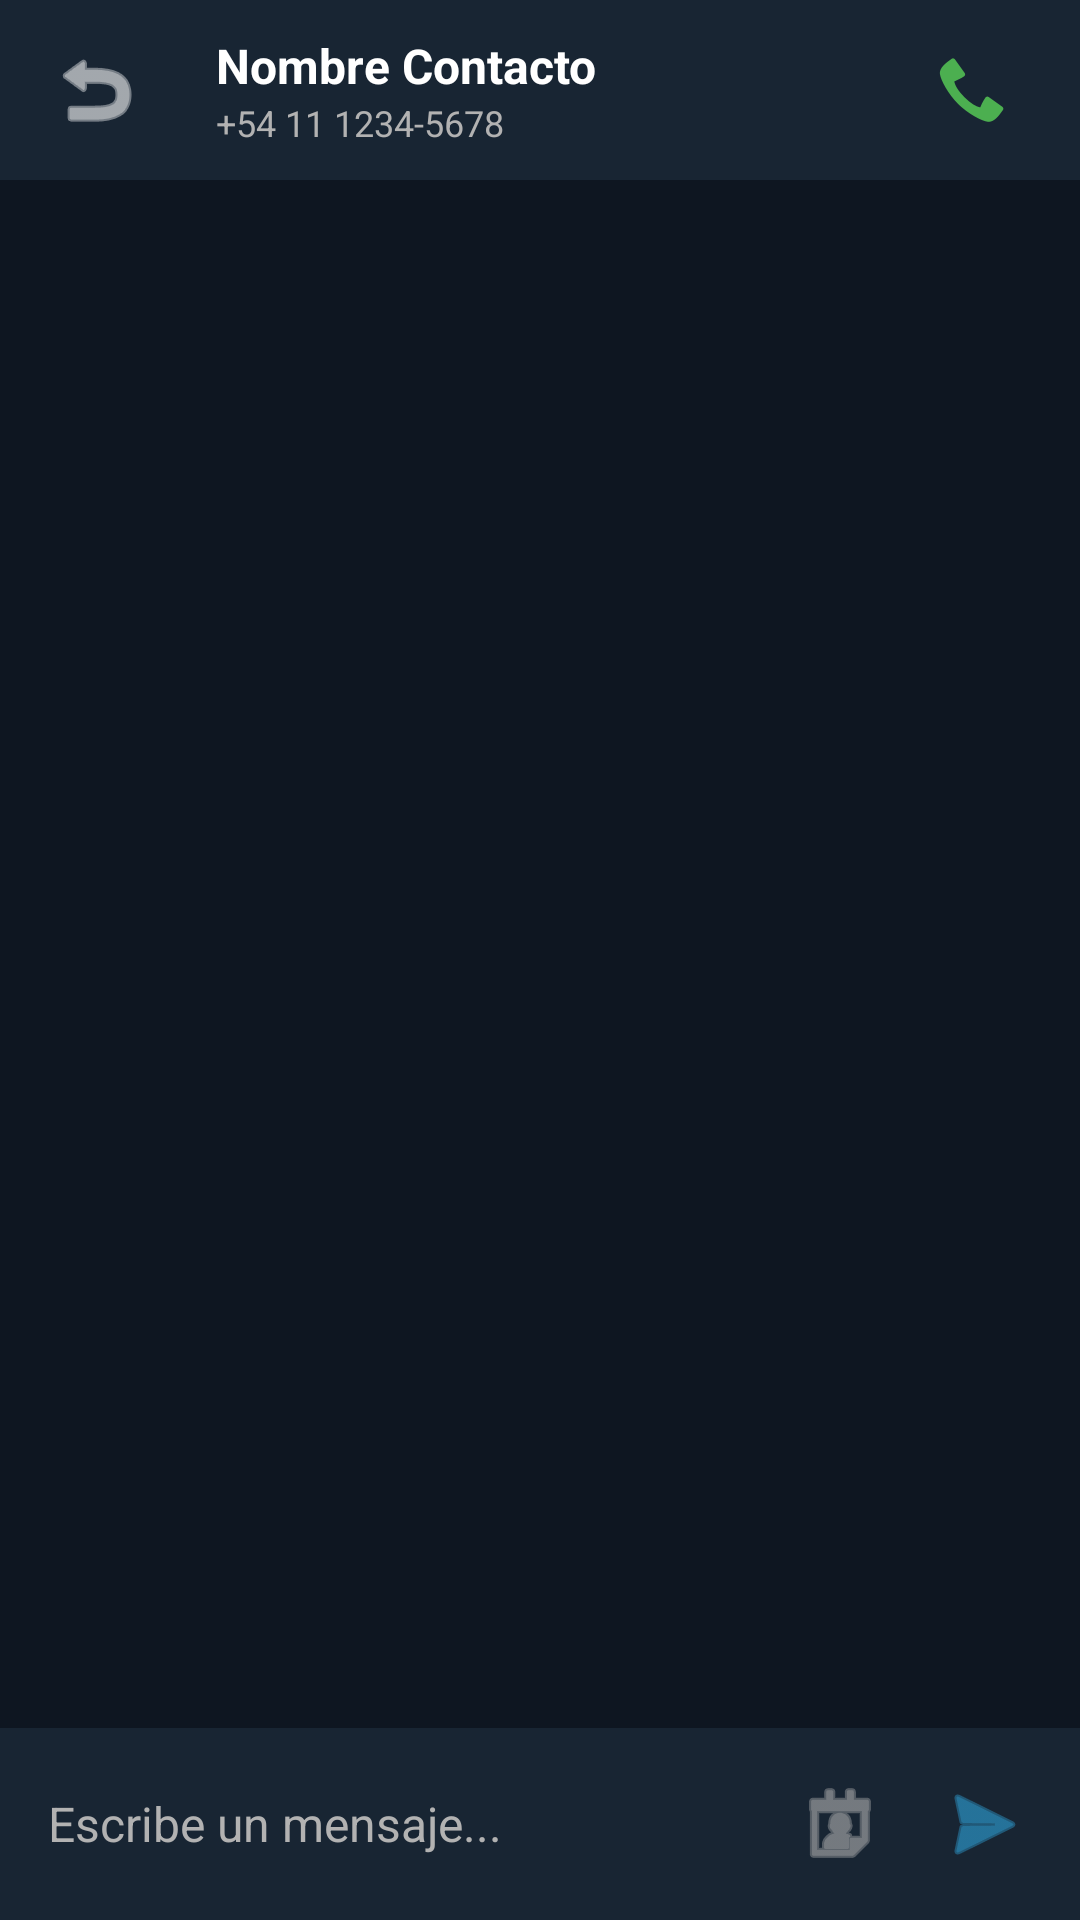

Android layout source for this screen:
<!-- AndroidManifest.xml: activity theme Theme.SimpleCallApp.NoActionBar -->
<!-- res/layout/activity_chat.xml -->
<?xml version="1.0" encoding="utf-8"?>
<androidx.constraintlayout.widget.ConstraintLayout xmlns:android="http://schemas.android.com/apk/res/android"
    xmlns:app="http://schemas.android.com/apk/res-auto"
    xmlns:tools="http://schemas.android.com/tools"
    android:layout_width="match_parent"
    android:layout_height="match_parent"
    android:background="@color/bg_dark"
    tools:context=".ui.chat.ChatActivity">

    
    <androidx.constraintlayout.widget.ConstraintLayout
        android:id="@+id/chatToolbar"
        android:layout_width="match_parent"
        android:layout_height="60dp"
        android:background="@color/bg_dark_card"
        app:layout_constraintTop_toTopOf="parent">

        
        <ImageButton
            android:id="@+id/btnChatBack"
            android:layout_width="48dp"
            android:layout_height="48dp"
            android:layout_marginStart="8dp"
            android:background="?attr/selectableItemBackgroundBorderless"
            android:src="@android:drawable/ic_menu_revert"
            android:contentDescription="Back"
            app:tint="@color/text_white"
            app:layout_constraintBottom_toBottomOf="parent"
            app:layout_constraintStart_toStartOf="parent"
            app:layout_constraintTop_toTopOf="parent" />

        
        <TextView
            android:id="@+id/txtChatTitleName"
            android:layout_width="0dp"
            android:layout_height="wrap_content"
            android:layout_marginStart="16dp"
            android:layout_marginEnd="16dp"
            android:text="Nombre Contacto"
            android:textColor="@color/text_white"
            android:textSize="16sp"
            android:textStyle="bold"
            app:layout_constraintEnd_toStartOf="@id/btnChatCall"
            app:layout_constraintStart_toEndOf="@id/btnChatBack"
            app:layout_constraintTop_toTopOf="parent"
            app:layout_constraintBottom_toTopOf="@id/txtChatTitleNumber"
            app:layout_constraintVertical_chainStyle="packed" />

        
        <TextView
            android:id="@+id/txtChatTitleNumber"
            android:layout_width="0dp"
            android:layout_height="wrap_content"
            android:layout_marginStart="16dp"
            android:layout_marginEnd="16dp"
            android:text="+54 11 1234-5678"
            android:textColor="@color/text_light_gray"
            android:textSize="12sp"
            app:layout_constraintEnd_toStartOf="@id/btnChatCall"
            app:layout_constraintStart_toEndOf="@id/btnChatBack"
            app:layout_constraintTop_toBottomOf="@id/txtChatTitleName"
            app:layout_constraintBottom_toBottomOf="parent" />

        
        <ImageButton
            android:id="@+id/btnChatCall"
            android:layout_width="48dp"
            android:layout_height="48dp"
            android:layout_marginEnd="12dp"
            android:background="?attr/selectableItemBackgroundBorderless"
            android:src="@android:drawable/stat_sys_phone_call"
            android:contentDescription="Call"
            app:tint="@color/call_green"
            app:layout_constraintBottom_toBottomOf="parent"
            app:layout_constraintEnd_toEndOf="parent"
            app:layout_constraintTop_toTopOf="parent" />

    </androidx.constraintlayout.widget.ConstraintLayout>

    
    <androidx.recyclerview.widget.RecyclerView
        android:id="@+id/rvChatHistory"
        android:layout_width="match_parent"
        android:layout_height="0dp"
        android:layout_margin="@dimen/margin_small"
        app:layout_constraintBottom_toTopOf="@id/chatInputLayout"
        app:layout_constraintTop_toBottomOf="@id/chatToolbar"
        tools:listitem="@layout/item_message_sent" />

    
    <androidx.constraintlayout.widget.ConstraintLayout
        android:id="@+id/chatInputLayout"
        android:layout_width="match_parent"
        android:layout_height="wrap_content"
        android:background="@color/bg_dark_card"
        android:padding="8dp"
        app:layout_constraintBottom_toBottomOf="parent">

        <EditText
            android:id="@+id/edtChatMessage"
            android:layout_width="0dp"
            android:layout_height="wrap_content"
            android:layout_marginStart="8dp"
            android:layout_marginEnd="8dp"
            android:background="@android:color/transparent"
            android:hint="Escribe un mensaje..."
            android:inputType="textShortMessage|textAutoCorrect|textCapSentences"
            android:maxLines="4"
            android:textColor="@color/text_white"
            android:textColorHint="@color/text_light_gray"
            android:textSize="16sp"
            android:minHeight="48dp"
            app:layout_constraintBottom_toBottomOf="parent"
            app:layout_constraintEnd_toStartOf="@id/btnChatSchedule"
            app:layout_constraintStart_toStartOf="parent"
            app:layout_constraintTop_toTopOf="parent" />

        
        <ImageButton
            android:id="@+id/btnChatSchedule"
            android:layout_width="48dp"
            android:layout_height="48dp"
            android:background="?attr/selectableItemBackgroundBorderless"
            android:src="@android:drawable/ic_menu_my_calendar"
            android:contentDescription="Programar Mensaje"
            app:tint="@color/text_light_gray"
            app:layout_constraintBottom_toBottomOf="parent"
            app:layout_constraintEnd_toStartOf="@id/btnChatSend"
            app:layout_constraintTop_toTopOf="parent" />

        <ImageButton
            android:id="@+id/btnChatSend"
            android:layout_width="48dp"
            android:layout_height="48dp"
            android:background="?attr/selectableItemBackgroundBorderless"
            android:src="@android:drawable/ic_menu_send"
            android:contentDescription="Send"
            app:tint="@color/accent"
            app:layout_constraintBottom_toBottomOf="parent"
            app:layout_constraintEnd_toEndOf="parent"
            app:layout_constraintTop_toTopOf="parent" />

    </androidx.constraintlayout.widget.ConstraintLayout>

</androidx.constraintlayout.widget.ConstraintLayout>
<!-- res/layout/item_message_sent.xml (included above) -->
<?xml version="1.0" encoding="utf-8"?>
<androidx.constraintlayout.widget.ConstraintLayout xmlns:android="http://schemas.android.com/apk/res/android"
    xmlns:app="http://schemas.android.com/apk/res-auto"
    android:layout_width="match_parent"
    android:layout_height="wrap_content"
    android:padding="4dp">

    <com.google.android.material.card.MaterialCardView
        android:layout_width="wrap_content"
        android:layout_height="wrap_content"
        android:layout_marginEnd="8dp"
        app:cardBackgroundColor="@color/accent"
        app:cardCornerRadius="16dp"
        app:strokeWidth="0dp"
        app:layout_constraintEnd_toEndOf="parent"
        app:layout_constraintTop_toTopOf="parent"
        app:layout_constraintBottom_toBottomOf="parent"
        app:layout_constraintWidth_max="260dp">

        <LinearLayout
            android:layout_width="wrap_content"
            android:layout_height="wrap_content"
            android:orientation="vertical"
            android:paddingStart="12dp"
            android:paddingTop="8dp"
            android:paddingEnd="12dp"
            android:paddingBottom="8dp">

            <TextView
                android:id="@+id/txtMessageSentText"
                android:layout_width="wrap_content"
                android:layout_height="wrap_content"
                android:text="Este es un mensaje enviado"
                android:textColor="@color/text_white"
                android:textSize="15sp" />

            <LinearLayout
                android:layout_width="wrap_content"
                android:layout_height="wrap_content"
                android:layout_gravity="end"
                android:layout_marginTop="2dp"
                android:orientation="horizontal"
                android:gravity="center_vertical">

                <TextView
                    android:id="@+id/txtMessageSentTime"
                    android:layout_width="wrap_content"
                    android:layout_height="wrap_content"
                    android:text="12:45"
                    android:textColor="#B0FFFFFF"
                    android:textSize="10sp" />

                <TextView
                    android:id="@+id/txtMessageStatus"
                    android:layout_width="wrap_content"
                    android:layout_height="wrap_content"
                    android:layout_marginStart="4dp"
                    android:text="✓"
                    android:textColor="#B0FFFFFF"
                    android:textSize="12sp"
                    android:textStyle="bold" />
            </LinearLayout>

        </LinearLayout>
    </com.google.android.material.card.MaterialCardView>

</androidx.constraintlayout.widget.ConstraintLayout>
<!-- resources referenced by this layout -->
<resources>
  <color name="accent">#2EA6DE</color>
  <color name="bg_dark">#0E1621</color>
  <color name="bg_dark_card">#182533</color>
  <color name="call_green">#4CAF50</color>
  <color name="text_light_gray">#B2B2B2</color>
  <color name="text_white">#FFFFFF</color>
  <dimen name="margin_small">8dp</dimen>
  <style name="Theme.SimpleCallApp.NoActionBar" parent="Theme.SimpleCallApp">
          <item name="windowActionBar">false</item>
          <item name="windowNoTitle">true</item>
      </style>
  <style name="Theme.SimpleCallApp" parent="Theme.MaterialComponents.DayNight.NoActionBar">
          
          <item name="colorPrimary">@color/primary</item>
          <item name="colorPrimaryVariant">@color/primary_dark</item>
          <item name="colorOnPrimary">@color/text_white</item>
          
          
          <item name="colorSecondary">@color/accent</item>
          <item name="colorSecondaryVariant">@color/accent_light</item>
          <item name="colorOnSecondary">@color/text_white</item>
          
          
          <item name="android:windowBackground">@color/bg_dark</item>
          <item name="colorSurface">@color/bg_dark_card</item>
          <item name="colorOnSurface">@color/text_white</item>
          
          
          <item name="android:statusBarColor">@color/primary_dark</item>
          <item name="android:windowLightStatusBar">false</item>
      </style>
  <color name="primary">#0E1621</color>
  <color name="primary_dark">#070A0F</color>
  <color name="accent_light">#54B4E6</color>
</resources>
